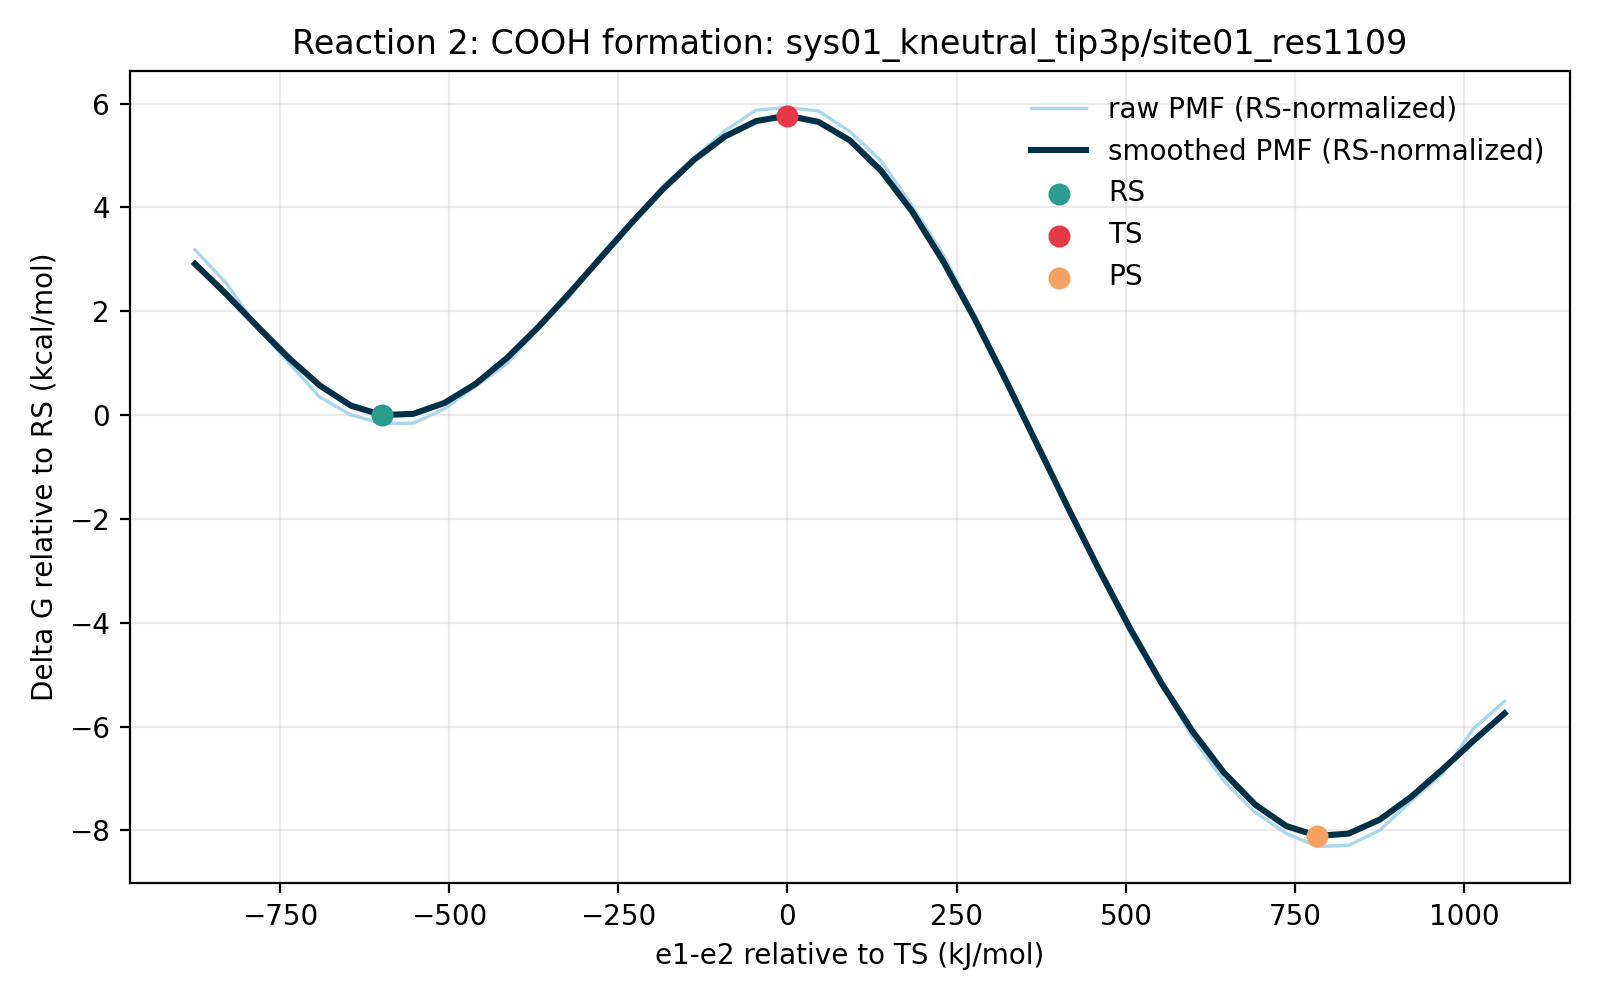

Source data for this figure (header and first rows):
e1_minus_e2_kj_mol, e1_minus_e2_centered_kj_mol, raw_pmf_kj_mol, smoothed_pmf_kj_mol, raw_pmf_rs_normalized_kj_mol, smoothed_pmf_rs_normalized_kj_mol, raw_pmf_kcal_mol, smoothed_pmf_kcal_mol, raw_pmf_rs_normalized_kcal_mol, smoothed_pmf_rs_normalized_kcal_mol, rs_reference_y_kj_mol, coordinate_origin_kj_mol
-974.4, -875, 13.99, 12.87, 13.31, 12.18, 3.344, 3.075, 3.182, 2.912, 0.6808, -99.47
-928.4, -828.9, 11.31, 10.43, 10.63, 9.748, 2.704, 2.493, 2.541, 2.33, 0.6808, -99.47
-882.3, -782.9, 7.749, 7.829, 7.068, 7.148, 1.852, 1.871, 1.689, 1.708, 0.6808, -99.47
-836.3, -736.8, 4.901, 5.298, 4.22, 4.617, 1.171, 1.266, 1.009, 1.103, 0.6808, -99.47
-790.2, -690.8, 2.137, 3.067, 1.457, 2.386, 0.5109, 0.733, 0.3481, 0.5703, 0.6808, -99.47
-744.2, -644.7, 0.6928, 1.442, 0.01196, 0.7616, 0.1656, 0.3447, 0.002859, 0.182, 0.6808, -99.47
-698.1, -598.7, 0.0, 0.6808, -0.6808, 0.0, 0.0, 0.1627, -0.1627, 0.0, 0.6808, -99.47
-652.1, -552.6, 0.02213, 0.7812, -0.6587, 0.1004, 0.005289, 0.1867, -0.1574, 0.02399, 0.6808, -99.47
-606, -506.6, 1.187, 1.658, 0.5061, 0.9769, 0.2837, 0.3962, 0.121, 0.2335, 0.6808, -99.47
-560, -460.5, 3.009, 3.196, 2.328, 2.515, 0.7192, 0.7638, 0.5565, 0.601, 0.6808, -99.47
-513.9, -414.5, 4.805, 5.271, 4.124, 4.59, 1.148, 1.26, 0.9857, 1.097, 0.6808, -99.47
-467.9, -368.4, 7.641, 7.745, 6.96, 7.064, 1.826, 1.851, 1.664, 1.688, 0.6808, -99.47
-421.8, -322.4, 10.18, 10.47, 9.497, 9.794, 2.432, 2.504, 2.27, 2.341, 0.6808, -99.47
-375.8, -276.3, 13.58, 13.33, 12.9, 12.65, 3.246, 3.185, 3.083, 3.022, 0.6808, -99.47
-329.7, -230.3, 16.19, 16.17, 15.51, 15.49, 3.869, 3.865, 3.706, 3.702, 0.6808, -99.47
-283.7, -184.2, 19.13, 18.87, 18.45, 18.19, 4.572, 4.509, 4.41, 4.346, 0.6808, -99.47
-237.6, -138.2, 21.4, 21.25, 20.72, 20.56, 5.115, 5.078, 4.952, 4.915, 0.6808, -99.47
-191.6, -92.1, 23.6, 23.14, 22.92, 22.46, 5.641, 5.53, 5.478, 5.368, 0.6808, -99.47
-145.5, -46.05, 25.27, 24.38, 24.59, 23.7, 6.039, 5.827, 5.876, 5.664, 0.6808, -99.47
-99.47, 0.0, 25.46, 24.81, 24.78, 24.13, 6.085, 5.93, 5.923, 5.767, 0.6808, -99.47
-53.42, 46.05, 25.19, 24.31, 24.51, 23.63, 6.022, 5.81, 5.859, 5.647, 0.6808, -99.47
-7.368, 92.1, 23.53, 22.82, 22.85, 22.14, 5.625, 5.455, 5.462, 5.292, 0.6808, -99.47
38.68, 138.2, 21.19, 20.39, 20.51, 19.71, 5.065, 4.873, 4.902, 4.71, 0.6808, -99.47
84.73, 184.2, 17.54, 17.09, 16.86, 16.41, 4.192, 4.085, 4.029, 3.922, 0.6808, -99.47
130.8, 230.3, 13.61, 13.06, 12.93, 12.38, 3.254, 3.122, 3.091, 2.959, 0.6808, -99.47
176.8, 276.3, 8.664, 8.471, 7.983, 7.79, 2.071, 2.025, 1.908, 1.862, 0.6808, -99.47
222.9, 322.4, 3.679, 3.505, 2.998, 2.825, 0.8792, 0.8378, 0.7165, 0.6751, 0.6808, -99.47
268.9, 368.4, -1.674, -1.64, -2.355, -2.321, -0.4001, -0.392, -0.5628, -0.5547, 0.6808, -99.47
315, 414.5, -7.043, -6.79, -7.724, -7.471, -1.683, -1.623, -1.846, -1.786, 0.6808, -99.47
361, 460.5, -11.96, -11.8, -12.64, -12.48, -2.858, -2.821, -3.021, -2.984, 0.6808, -99.47
407.1, 506.6, -16.92, -16.56, -17.6, -17.24, -4.043, -3.958, -4.206, -4.121, 0.6808, -99.47
453.1, 552.6, -21.04, -20.94, -21.72, -21.62, -5.028, -5.005, -5.191, -5.168, 0.6808, -99.47
499.2, 598.7, -25.33, -24.84, -26.02, -25.52, -6.055, -5.936, -6.218, -6.099, 0.6808, -99.47
545.2, 644.7, -28.81, -28.13, -29.49, -28.81, -6.886, -6.724, -7.049, -6.886, 0.6808, -99.47
591.3, 690.8, -31.33, -30.71, -32.01, -31.39, -7.487, -7.34, -7.65, -7.502, 0.6808, -99.47
637.3, 736.8, -33.04, -32.44, -33.72, -33.12, -7.896, -7.754, -8.059, -7.917, 0.6808, -99.47
683.4, 782.9, -34.09, -33.24, -34.77, -33.92, -8.148, -7.944, -8.311, -8.106, 0.6808, -99.47
729.4, 828.9, -34, -33.05, -34.68, -33.73, -8.126, -7.899, -8.289, -8.062, 0.6808, -99.47
775.5, 875, -32.78, -31.92, -33.46, -32.6, -7.835, -7.629, -7.998, -7.792, 0.6808, -99.47
821.6, 921, -30.43, -30.1, -31.11, -30.78, -7.274, -7.194, -7.436, -7.357, 0.6808, -99.47
867.6, 967.1, -28.24, -27.9, -28.92, -28.59, -6.749, -6.669, -6.911, -6.832, 0.6808, -99.47
913.7, 1013, -24.6, -25.58, -25.28, -26.26, -5.879, -6.114, -6.042, -6.276, 0.6808, -99.47
959.7, 1059, -22.39, -23.37, -23.07, -24.05, -5.352, -5.584, -5.514, -5.747, 0.6808, -99.47
